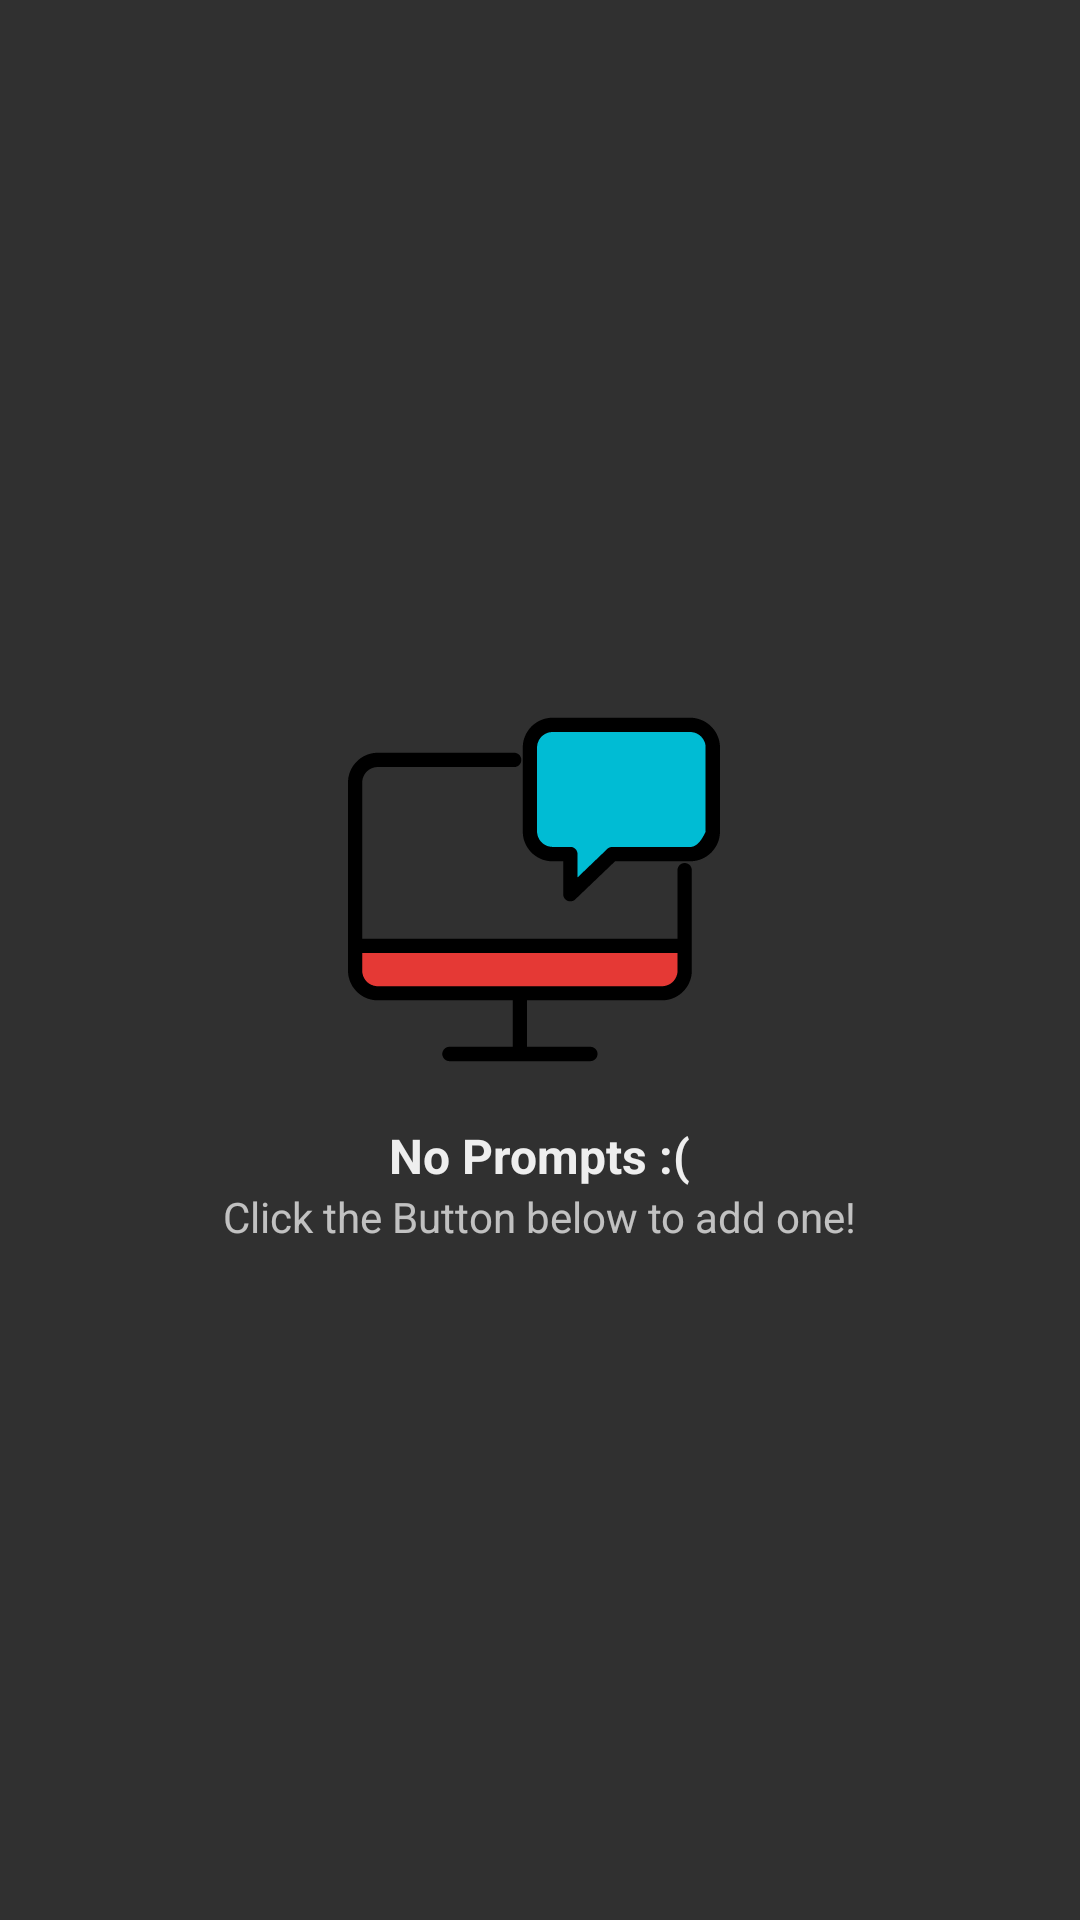

This screen was rendered from an Android layout file. Write that file and the resources it references.
<!-- AndroidManifest.xml: application theme AppTheme -->
<!-- res/layout/view_empty.xml -->
<?xml version="1.0" encoding="utf-8"?>
<android.support.constraint.ConstraintLayout xmlns:android="http://schemas.android.com/apk/res/android"
    xmlns:app="http://schemas.android.com/apk/res-auto"
    android:layout_width="match_parent"
    android:layout_height="match_parent">

    <ImageView
        android:id="@+id/empty_computer_iv"
        android:layout_width="wrap_content"
        android:layout_height="wrap_content"
        android:contentDescription="@string/empty_view"
        android:src="@drawable/ic_computer_empty"
        app:layout_constraintBottom_toBottomOf="parent"
        app:layout_constraintEnd_toEndOf="parent"
        app:layout_constraintLeft_toLeftOf="parent"
        app:layout_constraintRight_toRightOf="parent"
        app:layout_constraintStart_toStartOf="parent"
        app:layout_constraintTop_toTopOf="parent"
        app:layout_constraintVertical_bias="0.45" />

    <TextView
        android:id="@+id/no_prompts_tv"
        android:layout_width="wrap_content"
        android:layout_height="wrap_content"
        android:layout_marginTop="16dp"
        android:text="@string/no_prompts"
        android:textAppearance="@style/TextAppearance.AppCompat.Subhead"
        android:textStyle="bold"
        app:layout_constraintEnd_toEndOf="parent"
        app:layout_constraintLeft_toLeftOf="parent"
        app:layout_constraintRight_toRightOf="parent"
        app:layout_constraintStart_toStartOf="parent"
        app:layout_constraintTop_toBottomOf="@id/empty_computer_iv" />

    <TextView
        android:layout_width="wrap_content"
        android:layout_height="wrap_content"
        android:text="@string/click_button_hint"
        app:layout_constraintLeft_toLeftOf="parent"
        app:layout_constraintRight_toRightOf="parent"
        app:layout_constraintTop_toBottomOf="@id/no_prompts_tv" />

</android.support.constraint.ConstraintLayout>
<!-- resources referenced by this layout -->
<resources>
  <!-- drawable ic_computer_empty: vector/xml drawable (drawable, 28213 chars, omitted) -->
  <string name="click_button_hint">Click the Button below to add one!</string>
  <string name="empty_view">Empty View</string>
  <string name="no_prompts">No Prompts :(</string>
  <style name="AppTheme" parent="Theme.AppCompat.NoActionBar">
          
          <item name="colorPrimary">@color/colorPrimary</item>
          <item name="colorPrimaryDark">@color/colorPrimaryDark</item>
          <item name="colorAccent">@color/colorAccent</item>
          <item name="android:textColorPrimary">@color/grey200</item>
          <item name="android:textColorSecondary">@color/grey600</item>
      </style>
  <color name="colorPrimary">@color/red600</color>
  <color name="colorPrimaryDark">@color/red900</color>
  <color name="colorAccent">@color/cyan500</color>
  <color name="grey200">#eeeeee</color>
  <color name="grey600">#757575</color>
  <color name="red600">#E53935</color>
  <color name="red900">#B71C1C</color>
  <color name="cyan500">#00BCD4</color>
</resources>
